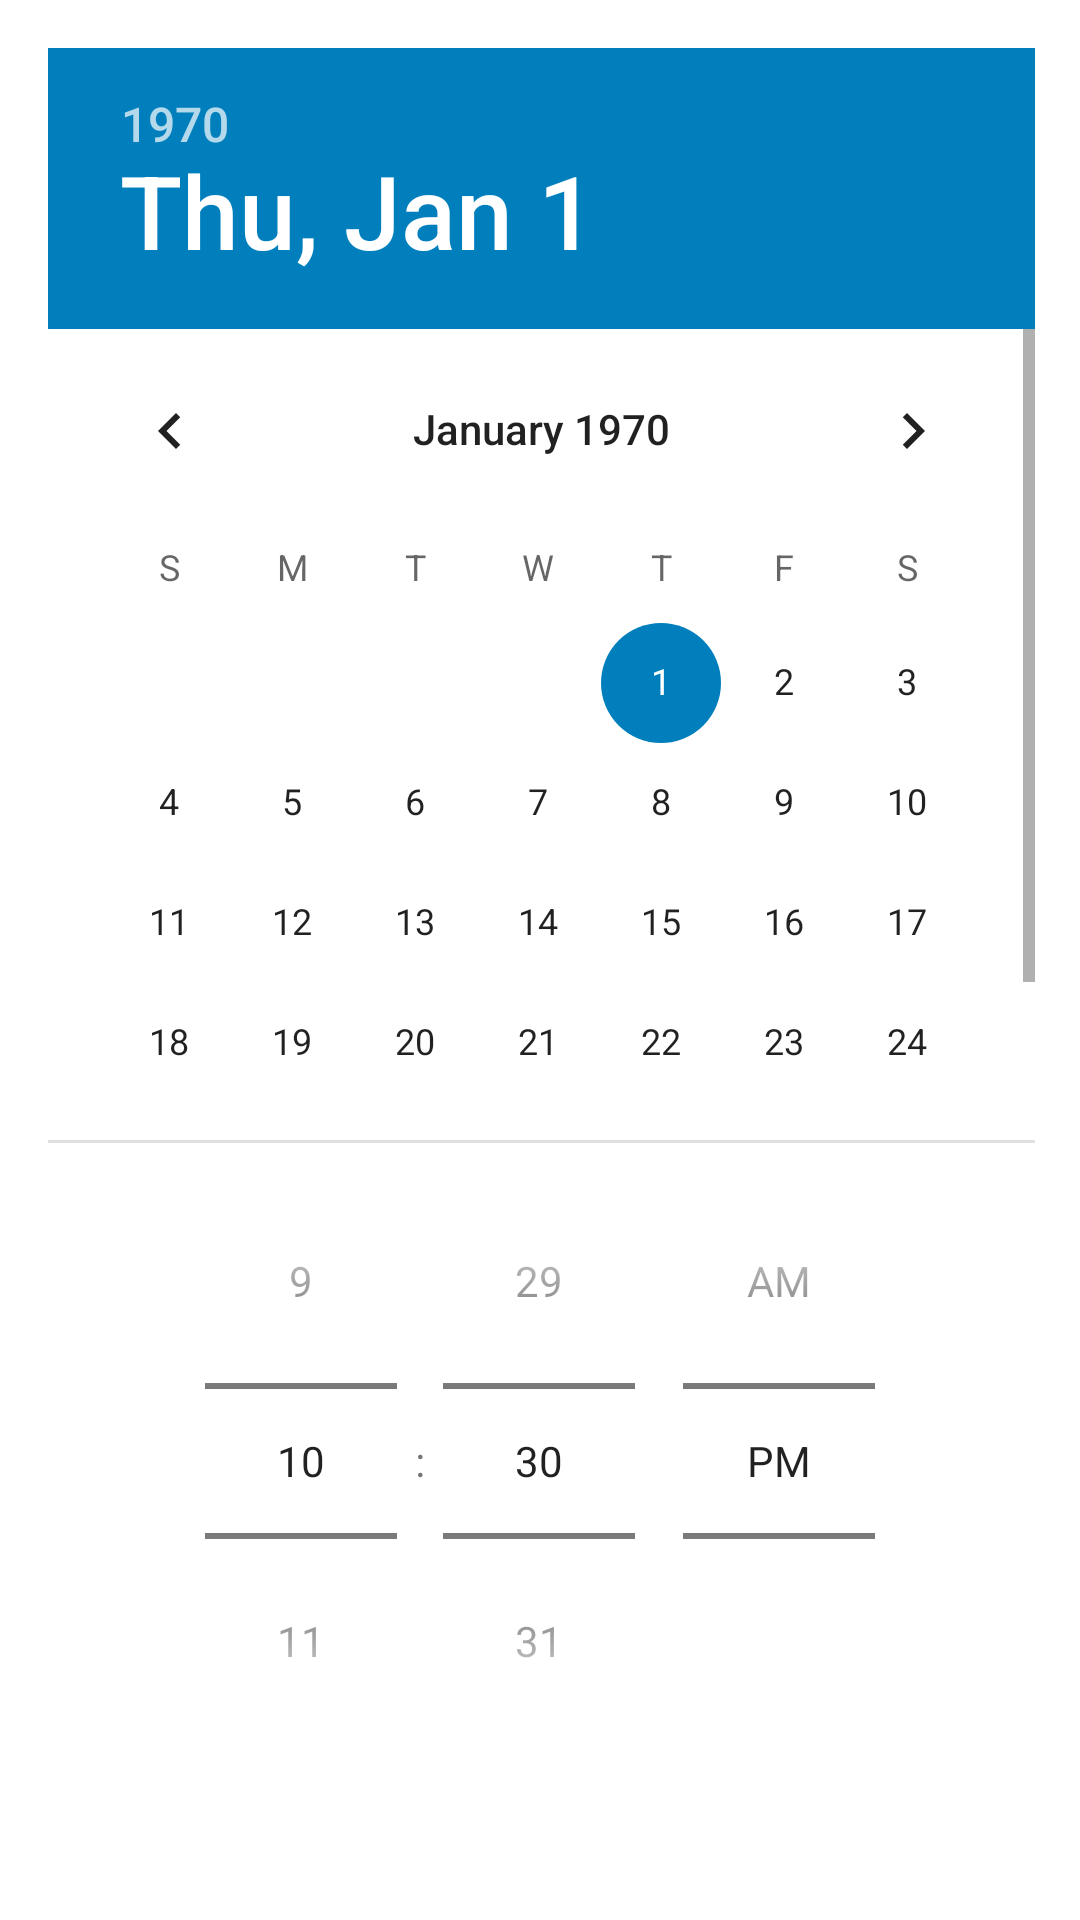

The Android layout XML behind this screen, and the referenced resources:
<!-- AndroidManifest.xml: application theme Theme.SamsungHackathon2021 -->
<!-- res/layout/activity_preferences.xml -->
<?xml version="1.0" encoding="utf-8"?>

<androidx.constraintlayout.widget.ConstraintLayout xmlns:android="http://schemas.android.com/apk/res/android"
    xmlns:app="http://schemas.android.com/apk/res-auto"
    xmlns:tools="http://schemas.android.com/tools"
    android:layout_width="match_parent"
    android:layout_height="match_parent"
    tools:context=".PreferencesActivity">

    <DatePicker
        android:id="@+id/datePicker2"
        android:layout_width="329dp"
        android:layout_height="365dp"
        android:layout_marginStart="16dp"
        android:layout_marginLeft="16dp"
        android:layout_marginTop="16dp"

        app:layout_constraintStart_toStartOf="parent"
        app:layout_constraintTop_toTopOf="parent" />

    <TimePicker
        android:id="@+id/datePicker1"
        android:layout_width="wrap_content"
        android:layout_height="wrap_content"
        android:timePickerMode="spinner"
        app:layout_constraintEnd_toEndOf="parent"
        app:layout_constraintStart_toStartOf="parent"
        app:layout_constraintTop_toBottomOf="@+id/datePicker2" />
</androidx.constraintlayout.widget.ConstraintLayout>
<!-- resources referenced by this layout -->
<resources>
  <style name="Theme.SamsungHackathon2021" parent="Theme.MaterialComponents.DayNight.NoActionBar">
          
          <item name="colorPrimary">@color/primary</item>
          <item name="colorPrimaryVariant">@color/variant</item>
          <item name="colorAccent">@color/secondary</item>
          <item name="android:statusBarColor" tools:targetApi="l">?attr/colorPrimaryVariant</item>
          
      </style>
  <color name="primary">#80BC00</color>
  <color name="variant">#4CAF50</color>
  <color name="secondary">#007fbc</color>
</resources>
